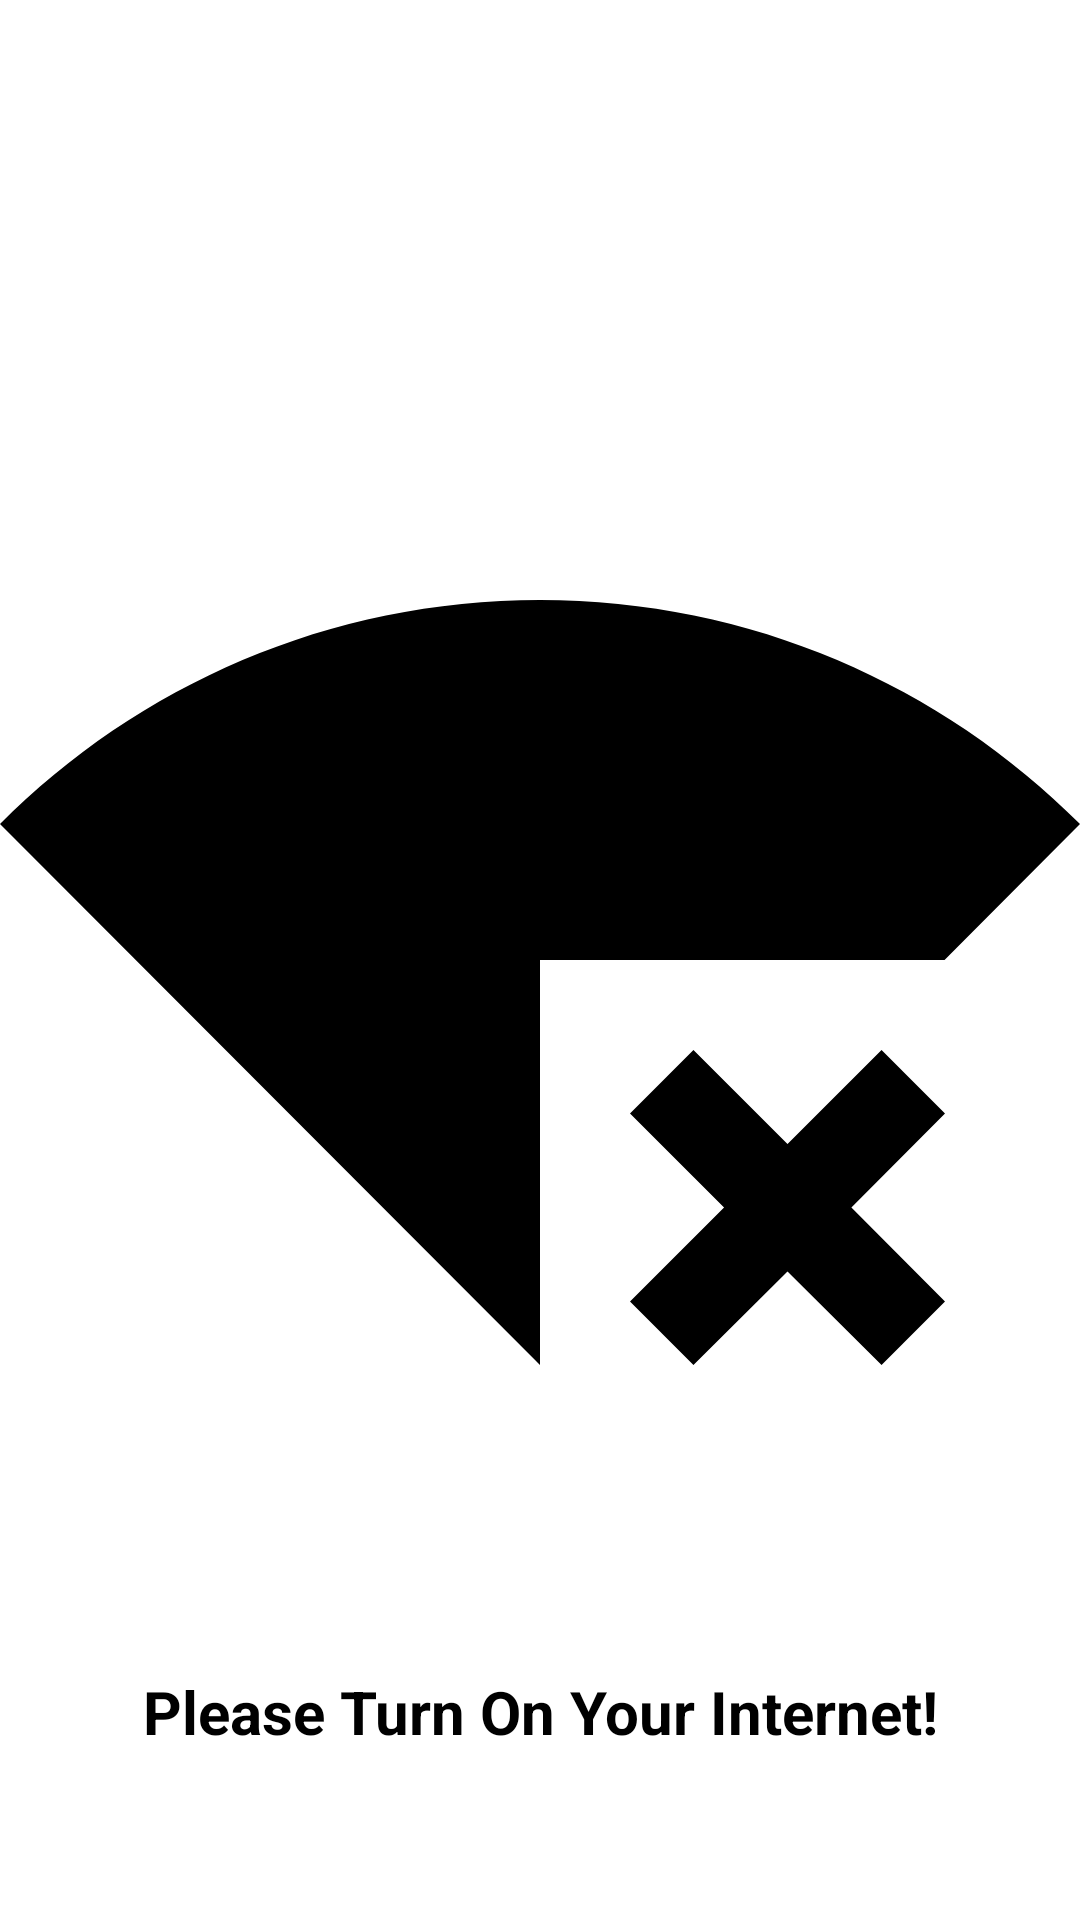

The Android layout XML behind this screen, and the referenced resources:
<!-- AndroidManifest.xml: application theme Theme.NasaPictureProject -->
<!-- res/layout/fragment_no_internet.xml -->
<?xml version="1.0" encoding="utf-8"?>
<LinearLayout xmlns:android="http://schemas.android.com/apk/res/android"
    xmlns:tools="http://schemas.android.com/tools"
    android:layout_width="match_parent"
    android:layout_height="match_parent"
    xmlns:app="http://schemas.android.com/apk/res-auto"
    tools:context=".Views.Fragments.NoInternetFragment"
    android:orientation="vertical">
    <androidx.constraintlayout.widget.ConstraintLayout
        android:layout_width="match_parent"
        android:layout_height="match_parent">

        <ImageView
            android:id="@+id/noInternetImage"
            android:layout_width="match_parent"
            android:layout_height="match_parent"
            app:layout_constraintBottom_toBottomOf="parent"
            app:layout_constraintEnd_toEndOf="parent"
            app:layout_constraintStart_toStartOf="parent"
            app:layout_constraintTop_toTopOf="parent"
            app:srcCompat="@drawable/ic_baseline_signal_wifi_connected_no_internet_4_24" />

        <TextView
            android:layout_width="wrap_content"
            android:layout_height="wrap_content"
            android:gravity="center"
            android:text="@string/noInternet"
            android:layout_marginBottom="56dp"
            android:textColor="@color/black"
            android:textSize="20sp"
            android:textStyle="bold"
            app:layout_constraintBottom_toBottomOf="@+id/noInternetImage"
            app:layout_constraintEnd_toEndOf="parent"
            app:layout_constraintStart_toStartOf="parent" />

    </androidx.constraintlayout.widget.ConstraintLayout>

</LinearLayout>
<!-- resources referenced by this layout -->
<resources>
  <color name="black">#FF000000</color>
  <!-- drawable ic_baseline_signal_wifi_connected_no_internet_4_24 (drawable) -->
  <vector xmlns:android="http://schemas.android.com/apk/res/android"
      android:width="24dp"
      android:height="24dp"
      android:viewportWidth="24"
      android:viewportHeight="24"
      android:tint="@color/black">
    <path
        android:fillColor="@android:color/white"
        android:pathData="M24,8.98C20.93,5.9 16.69,4 12,4C7.31,4 3.07,5.9 0,8.98L12,21v-9h8.99L24,8.98zM19.59,14l-2.09,2.09L15.41,14L14,15.41l2.09,2.09L14,19.59L15.41,21l2.09,-2.08L19.59,21L21,19.59l-2.08,-2.09L21,15.41L19.59,14z"/>
  </vector>
  <string name="noInternet">Please Turn On Your Internet!</string>
  <style name="Theme.NasaPictureProject" parent="Theme.MaterialComponents.DayNight.DarkActionBar">
          
          <item name="colorPrimary">@color/purple_500</item>
          <item name="colorPrimaryVariant">@color/purple_700</item>
          <item name="colorOnPrimary">@color/white</item>
          
          <item name="colorSecondary">@color/teal_200</item>
          <item name="colorSecondaryVariant">@color/teal_700</item>
          <item name="colorOnSecondary">@color/black</item>
          
          <item name="android:statusBarColor" tools:targetApi="l">?attr/colorPrimaryVariant</item>
          
      </style>
  <color name="purple_500">#40E0D0</color>
  <color name="purple_700">#40E0D0</color>
  <color name="white">#FFFFFFFF</color>
  <color name="teal_200">#FF03DAC5</color>
  <color name="teal_700">#FF018786</color>
</resources>
